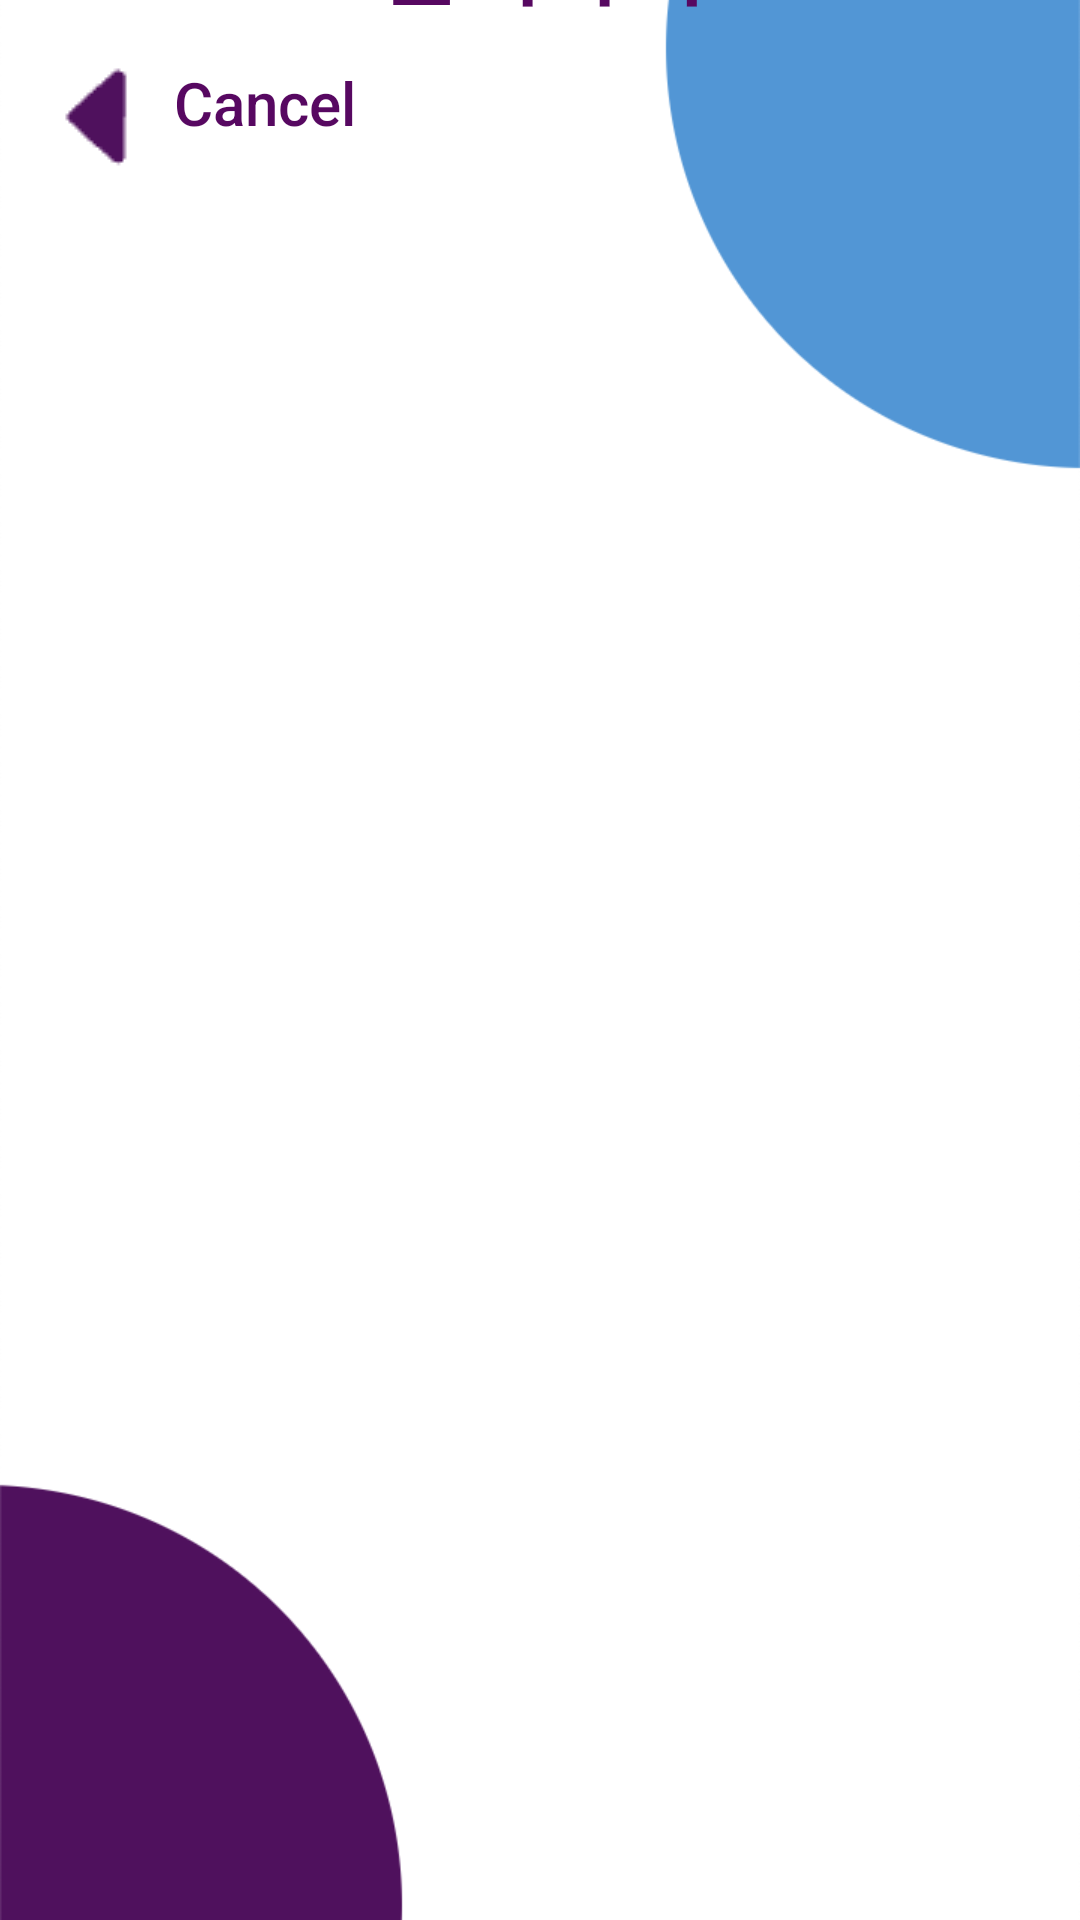

The Android layout XML behind this screen, and the referenced resources:
<!-- AndroidManifest.xml: application theme Theme.Autone -->
<!-- res/layout/activity_second_select_new_wifi_tag.xml -->
<?xml version="1.0" encoding="utf-8"?>
<androidx.constraintlayout.widget.ConstraintLayout xmlns:android="http://schemas.android.com/apk/res/android"
    xmlns:app="http://schemas.android.com/apk/res-auto"
    xmlns:tools="http://schemas.android.com/tools"
    android:layout_width="match_parent"
    android:layout_height="match_parent"
    tools:context=".Select_New_WIFI_Tag">

    <ImageView
        android:id="@+id/imageView58"
        android:layout_width="fill_parent"
        android:layout_height="0dp"
        android:scaleType="centerCrop"
        app:layout_constraintBottom_toBottomOf="parent"
        app:layout_constraintEnd_toEndOf="parent"
        app:layout_constraintHorizontal_bias="0.0"
        app:layout_constraintStart_toStartOf="parent"
        app:layout_constraintTop_toTopOf="parent"
        app:srcCompat="@drawable/autone_main_background" />

    <ImageView
        android:id="@+id/imageView1"
        android:layout_width="wrap_content"
        android:layout_height="wrap_content"
        android:layout_marginStart="16dp"
        android:layout_marginTop="16dp"
        app:layout_constraintStart_toStartOf="parent"
        app:layout_constraintTop_toTopOf="parent"
        app:srcCompat="@drawable/previous_button" />

    <TextView
        android:id="@+id/textView64"
        android:layout_width="wrap_content"
        android:layout_height="wrap_content"
        android:layout_marginStart="10dp"
        android:layout_marginTop="-7dp"
        android:fontFamily="sans-serif-medium"
        android:text="Cancel"
        android:textColor="#570861"
        android:textSize="20sp"
        app:layout_constraintBottom_toBottomOf="parent"
        app:layout_constraintEnd_toEndOf="parent"
        app:layout_constraintHorizontal_bias="0.0"
        app:layout_constraintStart_toEndOf="@+id/imageView1"
        app:layout_constraintTop_toTopOf="parent"
        app:layout_constraintVertical_bias="0.044" />

    <TextView
        android:id="@+id/textView65"
        android:layout_width="wrap_content"
        android:layout_height="wrap_content"
        android:layout_marginTop="100dp"
        android:layout_marginBottom="5dp"
        android:fontFamily="sans-serif-black"
        android:text="새로운 WIFI 태그"
        android:textColor="#570861"
        android:textSize="30sp"
        app:layout_constraintBottom_toTopOf="@+id/textView66"
        app:layout_constraintEnd_toEndOf="parent"
        app:layout_constraintHorizontal_bias="0.497"
        app:layout_constraintStart_toStartOf="parent"
        app:layout_constraintTop_toTopOf="@+id/imageView59" />

    <TextView
        android:id="@+id/textView66"
        android:layout_width="wrap_content"
        android:layout_height="wrap_content"
        android:layout_marginBottom="32dp"
        android:fontFamily="sans-serif-black"
        android:text="선택하기"
        android:textColor="#570861"
        android:textSize="30sp"
        app:layout_constraintBottom_toTopOf="@+id/WIFIListRecyclerView"
        app:layout_constraintEnd_toEndOf="parent"
        app:layout_constraintStart_toStartOf="parent" />

    <androidx.recyclerview.widget.RecyclerView
        android:id="@+id/WIFIListRecyclerView"
        android:layout_width="360dp"
        android:layout_height="540dp"
        android:layout_marginBottom="60dp"
        app:layout_constraintBottom_toBottomOf="parent"
        app:layout_constraintEnd_toEndOf="parent"
        app:layout_constraintHorizontal_bias="0.484"
        app:layout_constraintStart_toStartOf="parent" />
</androidx.constraintlayout.widget.ConstraintLayout>
<!-- resources referenced by this layout -->
<resources>
  <!-- drawable autone_main_background: png bitmap (drawable, 36044 bytes) -->
  <!-- drawable previous_button: png bitmap (drawable, 4258 bytes) -->
  <style name="Theme.Autone" parent="Theme.MaterialComponents.DayNight.NoActionBar">
          
          <item name="colorPrimary">@color/purple_500</item>
          <item name="colorPrimaryVariant">@color/purple_700</item>
          <item name="colorOnPrimary">@color/white</item>
          
          <item name="colorSecondary">@color/teal_200</item>
          <item name="colorSecondaryVariant">@color/teal_700</item>
          <item name="colorOnSecondary">@color/black</item>
          
          <item name="android:statusBarColor" tools:targetApi="l">?attr/colorPrimaryVariant</item>
          
      </style>
  <!-- not gathered from this repository: default colours our renderer supplied (Android Studio template values) -->
  <color name="purple_500">#FF6200EE</color>
  <color name="purple_700">#FF3700B3</color>
  <color name="teal_200">#FF03DAC5</color>
  <color name="teal_700">#FF018786</color>
  <color name="black">#FF000000</color>
  <color name="white">#FFFFFFFF</color>
</resources>
